Labelled photos from "final_dataset", an image-classification folder in JeankBraham/proyecto_platanal. The possible labels are: black sigatoka, healthy leaves, sigatoka.

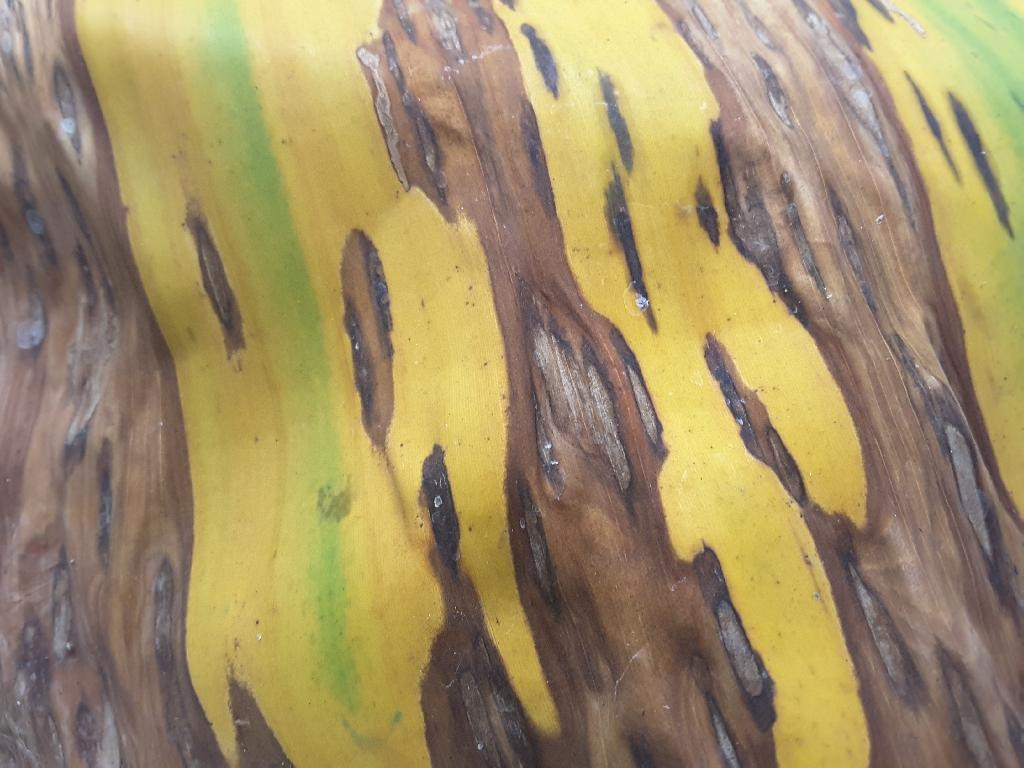
Label: sigatoka

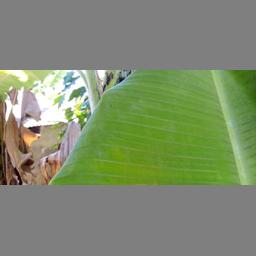
Label: healthy leaves

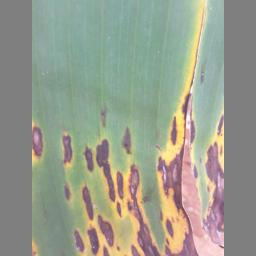
Label: black sigatoka

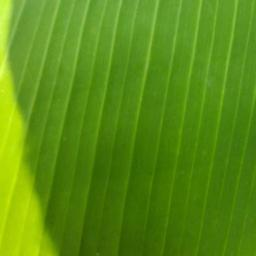
Label: healthy leaves

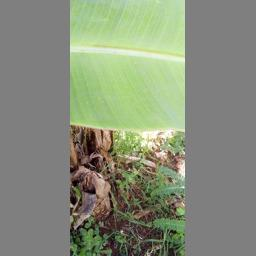
Label: healthy leaves

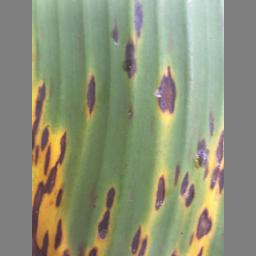
Label: black sigatoka
